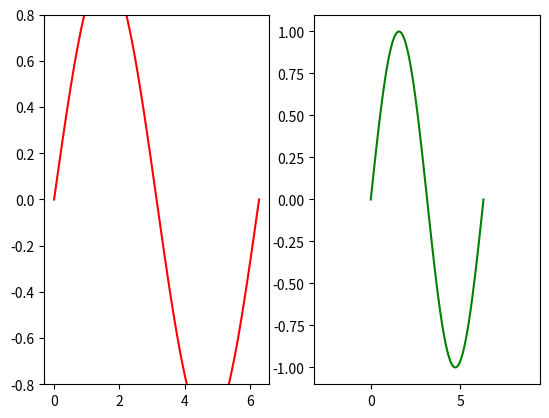

The matplotlib source for this figure:
# -*- encoding: utf-8 -*-

"""
5.3.5 坐标轴——设置坐标轴范围
"""

import numpy as np
from matplotlib import pyplot as plt

x = np.linspace(0, 2*np.pi, 100)
y = np.sin(x)

fig = plt.figure()
ax1 = fig.add_subplot(121)
ax1.plot(x, y, c='r')
ax1.set_ylim(-0.8, 0.8)
ax2 = fig.add_subplot(122)
ax2.plot(x, y, c='g')
ax2.set_xlim(-np.pi, 3*np.pi)
plt.show()
